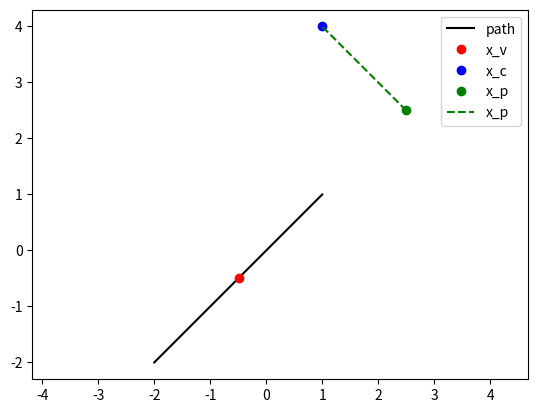

Reproduce this figure in Python.
import numpy as np

# todo hecho en ros ya con trayectorias mejores



# Tareyectoria parametrizada por theta. El parametro puede controlar la forma de la trayectoria (lider virtual)
class ParametrizedPath:
    # parametrized by theta
    # Inicializa la instancia de ParametrizedPath
    def __init__(self,path_no=0, theta=0): # path_no: 0, 1, 2 identifica la trayectoria
        self.theta = theta # Actua como índice o parametro para calcular las coordenadas de la trayectoria
        self.path_no = path_no

    def _scale_coordinates(self, theta):
        """Scale theta parameter to reasonable coordinate range"""
        scale_factor = 0.3  # Maps larger theta to reasonable coordinates
        offset = -2.0       # Center around origin
        return theta * scale_factor + offset

    # Esto en ros ya esta hecho con trayectorias mejores
    # Devuelve las coordenadas de la trayectoria en función de theta
    def path(self, theta, deriv=False):
        scaled_theta = self._scale_coordinates(theta)
        match self.path_no:
            case 0: # Trayectoria lineal diagonal
                if deriv: # Si es true devuelve la derivada de la trayectoria, en caso contrario solo las coordenadas
                    return np.array([[scaled_theta], [scaled_theta]]), np.array([np.pi / 4])  # path heading
                else:
                    return np.array([[scaled_theta], [scaled_theta]])
            case 1: # Trayectoria lineal con pendiente 0.5
                if deriv:
                    return np.array([[scaled_theta], [0.5*scaled_theta]]), np.array([np.arctan2(0.5, 1.0)])  # path heading
                else:
                    return np.array([[scaled_theta], [0.5*scaled_theta]])
            case _: # Trayectoria lineal diagonal igual que el caso 0
                if deriv:
                    return np.array([[scaled_theta], [scaled_theta]]), np.array([np.pi / 4])  # path heading
                else:
                    return np.array([[scaled_theta], [scaled_theta]])

    # find the projection x_p of point x_c along the path at theta
    def projection(self, x_c):

        match self.path_no:
            case 0:
                a, b= (x_c[0] + x_c[1])/2, (x_c[0] + x_c[1])/2
            case 1:
                a, b= (0.8*x_c[0] + 0.4*x_c[1]), (0.8*x_c[0] + 0.4*x_c[1])*0.5
            case _:
                a, b= (x_c[0] + x_c[1])/2, (x_c[0] + x_c[1])/2

        return np.array([a, b])

    # find the along track error e = ||x_p - x(theta)||
    def along_track_error(self, x_c):
        return np.linalg.norm(self.projection(x_c) - self.path(self.theta))

    # find the cross track error e = ||x_p - x_c||
    def cross_track_error(self, x_c):
        return np.linalg.norm(self.projection(x_c) - x_c)

    # find the state of the path following system
    def state(self, x_c):
        return self.cross_track_error(x_c)

if __name__ == '__main__':

    # TODO: subir a github
    import matplotlib.pyplot as plt
    import numpy as np

    # Crea la instancia de ParametrizedPath con path_no=0 (trayectoria lineal diagonal) y theta=0
    param_p = ParametrizedPath(0)
    thethas = np.linspace(0, 10, 100)
    x_vs = np.array([param_p.path(thetha) for thetha in thethas])
    plt.plot(x_vs[:, 0], x_vs[:,1], '-k', label='path') # Grafica la trayqectoria en negro (-k) y le asigna la etiqueta 'path'

    param_p.theta = thethas[50] # Asigna un valor intermedio como la posicion actual del lider virtual
    #Virtual leader position
    x_v = param_p.path(param_p.theta)
    plt.plot(x_v[0], x_v[1], 'or', label='x_v')

    #Current position
    x_c = np.array([[1], [4]])
    plt.plot(x_c[0], x_c[1], 'ob', label='x_c')

    #Projection of x_c on the path
    x_p = param_p.projection(x_c)
    plt.plot(x_p[0], x_p[1], 'og', label='x_p')
    plt.plot(np.array([x_p[0], x_c[0]]), np.array([x_p[1], x_c[1]]), '--g', label='x_p')

    # Imprime y grfica el error de cruce (distancia de posicion actual a la proyeccion en la ruta)
    print(param_p.cross_track_error(x_c))
    plt.axis('equal') # Ajusta la escala de los ejes, muestra la leyenda de etieuqteas de puntos y trayectoria y renderiza en pantalla
    plt.legend()
    plt.show()
